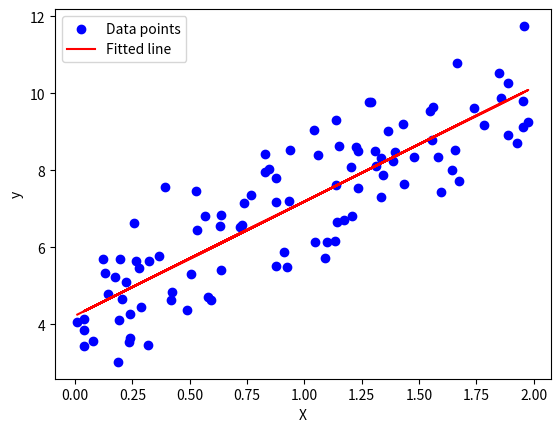

Write the Python code that produced this figure.
import numpy as np
import matplotlib.pyplot as plt

# 生成一些随机数据，实际使用中可以导入一些实际观测得到的数据列表
np.random.seed(0)
X = 2 * np.random.rand(100, 1)
y = 4 + 3 * X + np.random.randn(100, 1)

# 初始化参数
w = np.random.randn(1)
b = np.random.randn(1)

# 学习率
learning_rate = 0.1

# 迭代次数
n_iterations = 1000

# 梯度下降算法
for iteration in range(n_iterations):
    # 计算预测值
    y_pred = w * X + b

    # 计算损失函数（均方误差）
    loss = np.mean((y_pred - y) ** 2)

    # 计算梯度
    dw = np.mean(2 * (y_pred - y) * X)
    db = np.mean(2 * (y_pred - y))

    # 更新参数
    w = w - learning_rate * dw
    b = b - learning_rate * db

    # 打印损失函数值
    if iteration % 100 == 0:
        print(f"Iteration {iteration}, Loss: {loss}")

# 打印最终参数
print(f"Final parameters: w = {w}, b = {b}")

# 绘制结果
plt.scatter(X, y, color='blue', label='Data points')
plt.plot(X, w * X + b, color='red', label='Fitted line')
plt.xlabel('X')
plt.ylabel('y')
plt.legend()
plt.show()
